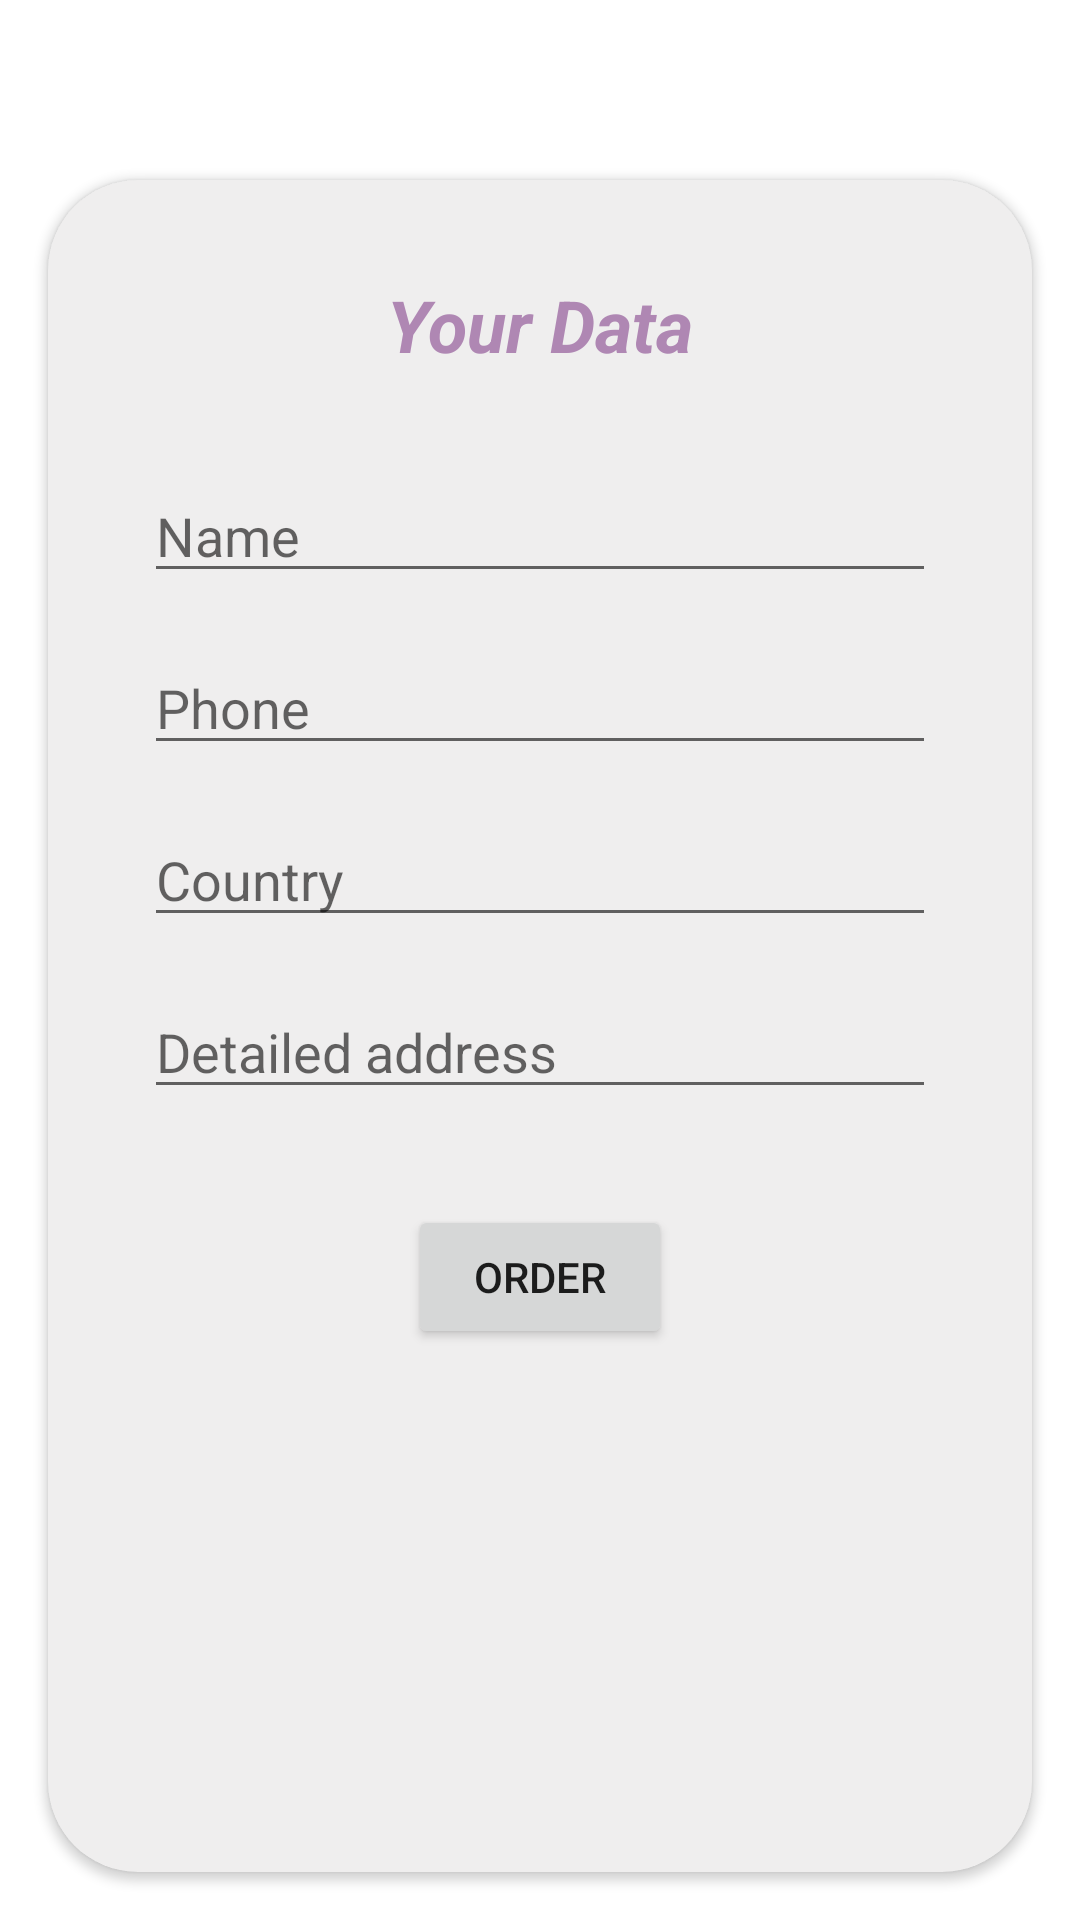

Reconstruct the res/layout file that produces this screen, plus the resources it refers to.
<!-- AndroidManifest.xml: application theme Theme.StoreApp -->
<!-- res/layout/fragment_user_data.xml -->
<?xml version="1.0" encoding="utf-8"?>
<androidx.constraintlayout.widget.ConstraintLayout xmlns:android="http://schemas.android.com/apk/res/android"
    xmlns:app="http://schemas.android.com/apk/res-auto"
    xmlns:tools="http://schemas.android.com/tools"
    android:layout_width="match_parent"
    android:layout_height="match_parent"
    android:background="@color/white"
    tools:context=".fragments.UserDataFragment">

    <LinearLayout
        android:layout_width="match_parent"
        android:layout_height="wrap_content"
        android:orientation="horizontal"
        app:layout_constraintEnd_toEndOf="parent"
        app:layout_constraintStart_toStartOf="parent"
        app:layout_constraintTop_toTopOf="parent">

        <include layout="@layout/layout_top_details_toolbar" />
    </LinearLayout>

    <androidx.cardview.widget.CardView
        android:layout_width="match_parent"
        android:layout_height="match_parent"
        android:layout_marginStart="16dp"
        android:layout_marginTop="60dp"
        android:layout_marginEnd="16dp"
        android:layout_marginBottom="16dp"
        android:elevation="5dp"
        app:cardBackgroundColor="@color/gray"
        app:cardCornerRadius="30dp"
        app:layout_constraintBottom_toBottomOf="parent"
        app:layout_constraintEnd_toEndOf="parent"
        app:layout_constraintStart_toStartOf="parent"
        app:layout_constraintTop_toTopOf="parent">

        <ScrollView
            android:layout_width="match_parent"
            android:layout_height="match_parent"
            android:fillViewport="true">

            <androidx.constraintlayout.widget.ConstraintLayout
                android:layout_width="match_parent"
                android:layout_height="wrap_content">

                <TextView
                    android:id="@+id/textView4"
                    android:layout_width="wrap_content"
                    android:layout_height="wrap_content"
                    android:layout_marginTop="32dp"
                    android:text="@string/your_data"
                    android:textColor="@color/dark_lavandar"
                    android:textSize="24sp"
                    android:textStyle="bold|italic"
                    app:layout_constraintEnd_toEndOf="parent"
                    app:layout_constraintStart_toStartOf="parent"
                    app:layout_constraintTop_toTopOf="parent" />

                <EditText
                    android:id="@+id/nameET"
                    android:layout_width="match_parent"
                    android:layout_height="wrap_content"
                    android:layout_marginStart="32dp"
                    android:layout_marginTop="32dp"
                    android:layout_marginEnd="32dp"
                    android:ems="10"
                    android:hint="@string/name"
                    android:inputType="textPersonName"
                    app:layout_constraintEnd_toEndOf="parent"
                    app:layout_constraintStart_toStartOf="parent"
                    app:layout_constraintTop_toBottomOf="@+id/textView4" />

                <EditText
                    android:id="@+id/phoneET"
                    android:layout_width="match_parent"
                    android:layout_height="wrap_content"
                    android:layout_marginStart="32dp"
                    android:layout_marginTop="16dp"
                    android:layout_marginEnd="32dp"
                    android:ems="10"
                    android:hint="@string/phone"
                    android:inputType="textPersonName"
                    app:layout_constraintEnd_toEndOf="parent"
                    app:layout_constraintStart_toStartOf="parent"
                    app:layout_constraintTop_toBottomOf="@+id/nameET" />

                <EditText
                    android:id="@+id/countryET"
                    android:layout_width="match_parent"
                    android:layout_height="wrap_content"
                    android:layout_marginStart="32dp"
                    android:layout_marginTop="16dp"
                    android:layout_marginEnd="32dp"
                    android:ems="10"
                    android:hint="@string/country"
                    android:inputType="textPersonName"
                    app:layout_constraintEnd_toEndOf="parent"
                    app:layout_constraintStart_toStartOf="parent"
                    app:layout_constraintTop_toBottomOf="@+id/phoneET" />

                <EditText
                    android:id="@+id/addressET"
                    android:layout_width="match_parent"
                    android:layout_height="wrap_content"
                    android:layout_marginStart="32dp"
                    android:layout_marginTop="16dp"
                    android:layout_marginEnd="32dp"
                    android:ems="10"
                    android:hint="@string/address"
                    android:inputType="textPersonName"
                    app:layout_constraintEnd_toEndOf="parent"
                    app:layout_constraintStart_toStartOf="parent"
                    app:layout_constraintTop_toBottomOf="@+id/countryET" />

                <Button
                    android:id="@+id/orderB"
                    android:layout_width="wrap_content"
                    android:layout_height="wrap_content"
                    android:layout_marginTop="32dp"
                    android:layout_marginBottom="32dp"
                    android:text="@string/order"
                    app:layout_constraintBottom_toBottomOf="parent"
                    app:layout_constraintEnd_toEndOf="parent"
                    app:layout_constraintStart_toStartOf="parent"
                    app:layout_constraintTop_toBottomOf="@+id/addressET"
                    app:layout_constraintVertical_bias="0.0" />


            </androidx.constraintlayout.widget.ConstraintLayout>
        </ScrollView>
    </androidx.cardview.widget.CardView>

</androidx.constraintlayout.widget.ConstraintLayout>
<!-- res/layout/layout_top_details_toolbar.xml (included above) -->
<merge xmlns:android="http://schemas.android.com/apk/res/android"
    xmlns:app="http://schemas.android.com/apk/res-auto"
    android:layout_width="match_parent"
    android:layout_height="match_parent">

    <com.google.android.material.appbar.AppBarLayout
        android:layout_width="match_parent"
        android:layout_height="wrap_content">

        <androidx.appcompat.widget.Toolbar
            android:layout_width="match_parent"
            android:layout_height="50dp"
            android:background="@color/white"
            app:layout_scrollFlags="scroll|enterAlways">

            <ImageView
                android:id="@+id/backIV"
                android:layout_width="50dp"
                android:layout_height="50dp"
                android:padding="12dp"
                android:src="@drawable/ic_back" />
        </androidx.appcompat.widget.Toolbar>

    </com.google.android.material.appbar.AppBarLayout>
</merge>
<!-- resources referenced by this layout -->
<resources>
  <color name="dark_lavandar">#AF87B3</color>
  <color name="gray">#EFEEEE</color>
  <color name="white">#FFFFFFFF</color>
  <string name="address">Detailed address</string>
  <string name="country">Country</string>
  <string name="name">Name</string>
  <string name="order">Order</string>
  <string name="phone">Phone</string>
  <string name="your_data">Your Data</string>
  <style name="Theme.StoreApp" parent="Theme.MaterialComponents.DayNight.NoActionBar">
          
          <item name="colorPrimary">@color/dark_lavandar</item>
          <item name="colorPrimaryVariant">@color/dark_lavandar</item>
          <item name="colorOnPrimary">@color/white</item>
          
          <item name="colorSecondary">@color/light_lavandar</item>
          <item name="colorSecondaryVariant">@color/light_lavandar</item>
          <item name="colorOnSecondary">@color/black</item>
          
          <item name="android:statusBarColor" tools:targetApi="l">?attr/colorPrimaryVariant</item>
          
      </style>
  <color name="light_lavandar">#E2B7E6</color>
  <color name="black">#FF000000</color>
</resources>
